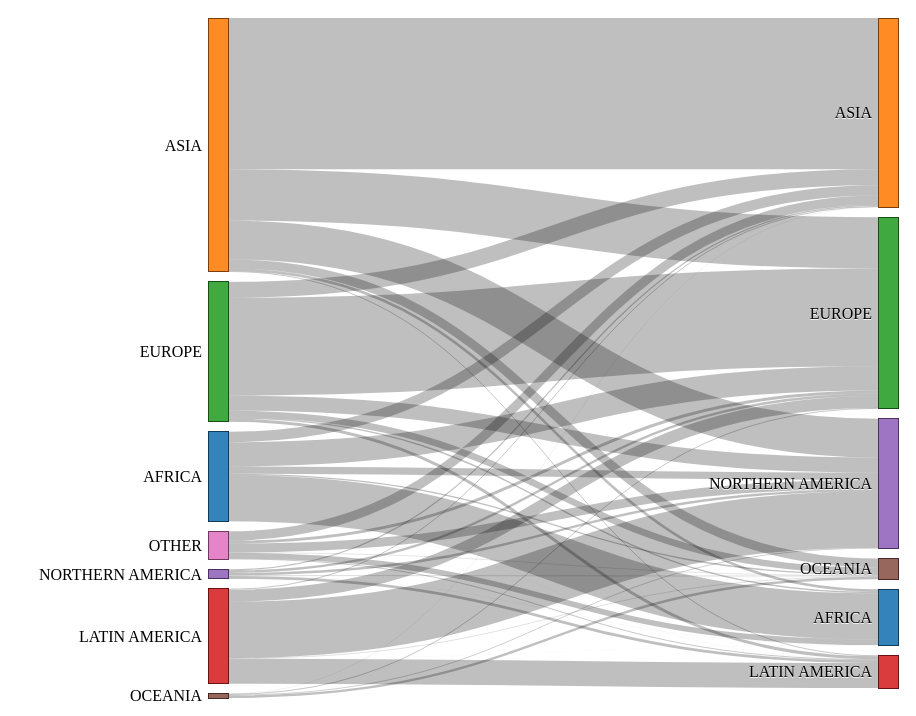
D3 v7 page, settled after 360 driven frames (6 s of simulated time); the page loaded 1 data file(s).


        // dimension and margin of graph
        var margin = {top:10, right:10, bottom:10, left:200},
            width = 900 - margin.left - margin.right,
            height = 700 - margin.top - margin.bottom;

        //format variable
        var formatNumber = d3.format(",.0f") // zero decimal places
            format = function(d) {return formatNumber(d);},
            color = d3.scaleOrdinal(d3.schemeCategory10);

        // append the svg object to the body of the page
        var svg = d3.select("body").append("svg")
                .attr("width", width + margin.left + margin.right)
                .attr("height", height + margin.top + margin.bottom)
            .append("g")
                .attr("transform",
                    "translate(" + margin.left + "," + margin.top + ")");

        // set the sankey diagram properties
        var sankey = d3.sankey()
            .nodeWidth(20)
            .nodePadding(10)
            .size([width, height])

        var path = sankey.links();

        // load the data
        d3.json("data/sankey_2020_continent_test.json").then(function(sankeydata){
            graph = sankey(sankeydata);

        // add the links
        var link = svg.append("g").selectAll(".link")
            .data(graph.links)
            .enter().append("path")
                .attr("class", "link")
                .attr("d", d3.sankeyLinkHorizontal())
                .attr("stroke-width", function(d) {return d.width});

        // add the link titles that appear when hovering on the links
        link.append("title")
            .text(function(d) {
                return "from " + d.source.name + " to " + d.target.name + "\n" + format(d.value);
            });

        // add in the nodes
        var node = svg.append("g").selectAll(".node")
            .data(graph.nodes)
            .enter().append("g")
            .attr("class", "node");

        // add the rectangles for the nodes 
        node.append("rect")
            .attr("x", function(d) {return d.x0;})
            .attr("y", function(d) {return d.y0;})
            .attr("height", function(d) {return d.y1 - d.y0; })
            .attr("width", sankey.nodeWidth())
            .style("fill", function(d) {
                                return d.color = color(d.name.replace(/ .*/, "")); })
            .style("stroke", function(d) {
                                return d3.rgb(d.color).darker(2); })
            .append("title")
                .text(function(d) {
                            return d.name + "\n" + format(d.value); })

        // add the titles for the nodes
        node.append("text")
            .attr("x", function(d) {return d.x0-6;})
            .attr("y", function(d) {return (d.y1 + d.y0)/ 2;})
            .attr("dy", "0.35em")
            .attr("text-anchor", "end")
            .text(function(d) {return d.name;})
         .filter(function(d) {return d.x0 < width/2;})
            .attr("x", function(d) {return dx1 + 6;})
            .attr("text-anchor", "start")
        });

    

### data: data/sankey_2020_continent_test.json
{
 "nodes": [
  {
   "node": 0,
   "name": "AFRICA"
  },
  {
   "node": 1,
   "name": "ASIA"
  },
  {
   "node": 2,
   "name": "EUROPE"
  },
  {
   "node": 3,
   "name": "LATIN AMERICA"
  },
  {
   "node": 4,
   "name": "NORTHERN AMERICA"
  },
  {
   "node": 5,
   "name": "OCEANIA"
  },
  {
   "node": 6,
   "name": "OTHER"
  },
  {
   "node": 7,
   "name": "AFRICA"
  },
  "... 5 more items"
 ],
 "links": [
  {
   "source": 0,
   "target": 7,
   "value": 20917565
  },
  {
   "source": 0,
   "target": 8,
   "value": 4720103
  },
  {
   "source": 0,
   "target": 9,
   "value": 11024274
  },
  {
   "source": 0,
   "target": 10,
   "value": 48791
  },
  {
   "source": 0,
   "target": 11,
   "value": 3268757
  },
  {
   "source": 0,
   "target": 12,
   "value": 587673
  },
  {
   "source": 1,
   "target": 7,
   "value": 1207631
  },
  {
   "source": 1,
   "target": 8,
   "value": 68497762
  },
  "... 34 more items"
 ]
}